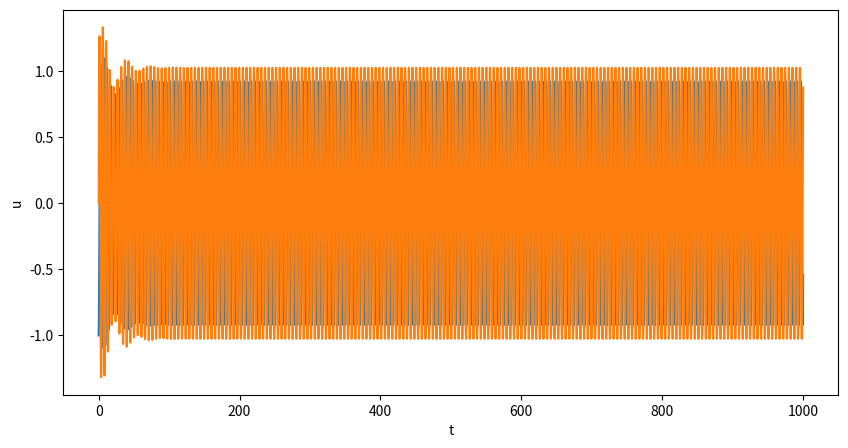
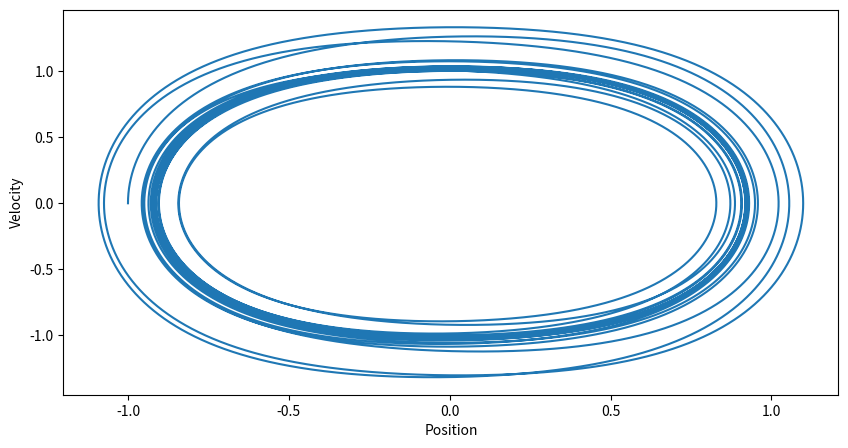
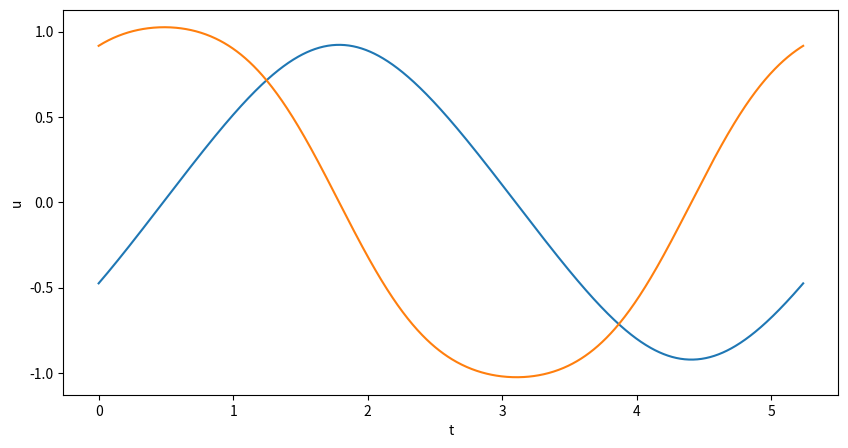
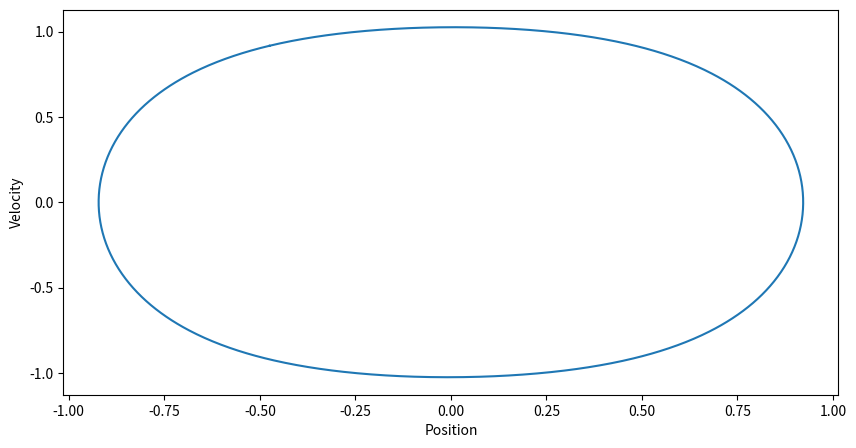
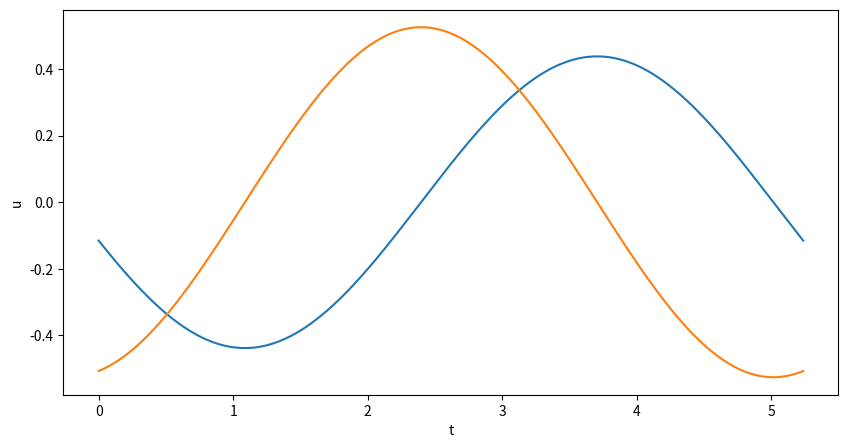
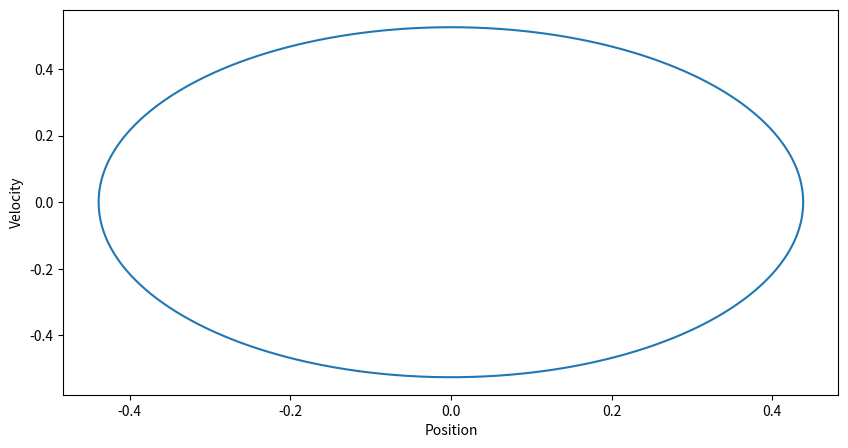
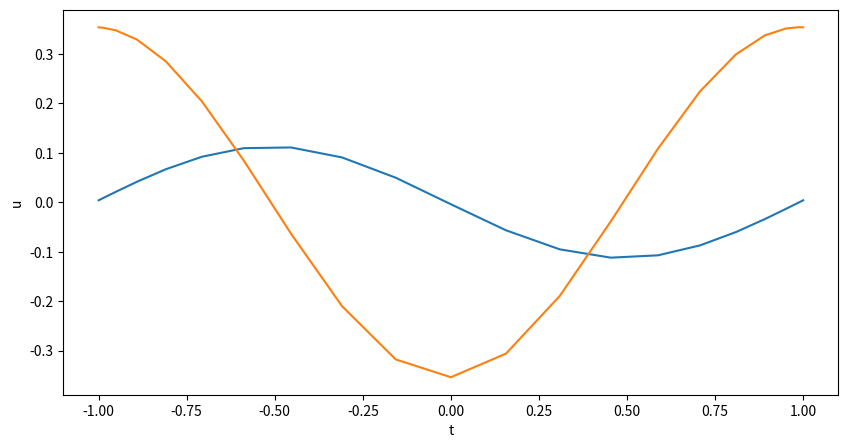
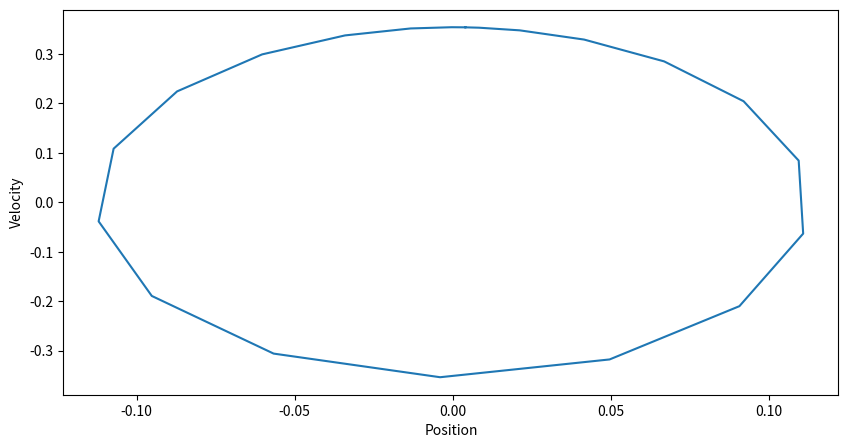

Reproduce these figures in Python, in order.
# -*- coding: utf-8 -*-
"""
Created on Wed Oct 18 11:03:47 2017

@author: Joby
"""

import numpy as np
import scipy as sp

import matplotlib
import matplotlib.pyplot as plt
from scipy.integrate import odeint

"""
• The mass-spring-damper equation x¨ + 2ξx˙ + kx = sin(πt) (note that the
period is always 2 and can be defined on the domain [0, 2] or [−1, 1]
equivalently). Use ξ = 0.05 and vary k between 0.1 and 20.
"""
def mass_spring(u0,t,pars):
    epsilon, gamma, omega=pars
    u=u0
    du=[u[1],gamma*np.sin(omega*t)-2*epsilon*u[1]-u[0]]
    return du


"""
Simulate the nonlinear Duffing equation u¨+2ξ u˙+u+u^3 = Γsin(ωt) 
for ξ = 0.05, Γ = 0.2 and 0.5 ≤ ω ≤ 1.5.
• What behaviour do you see in the long-time limit?
• Isolate a periodic orbit. What are its starting conditions? What is its period?
1
• This will provide testing data for your numerical methods.
– Always test your code against known results or you will come unstuck!
"""
#def dudt(u,t): this is a bad name
#used to have seperate dudt functions combined into one
def duffy(u0,t, pars):
    #takes a vector,returns a vector
    epsilon, gamma, omega =pars
    #yes I can use elements of a list but I like labels
    u=u0
    du=[u[1], gamma*np.sin(omega*t)-2*epsilon*u[1]-u[0]-u[0]**3]
    return du    

def sin1(x, t, par):
      
    return np.sin(np.pi*t) - x

def start_end_diff(u, T, f, pars, *args):
    #this shall be our function to zero
    uinitial=u
    us=odeint(f,uinitial,T, args=(pars,))
    ufinal=us[-1] # this is the last element
    f=uinitial-ufinal
    #df=np.array([f[1],du_dt(uinitial,t,gamma,epsilon)[1]-du_dt(ufinal,t+T,gamma,epsilon)[1]])
    #Ans=np.array([f, df])
    return f

def plot_stuff(f, u, t, pars):
    Us=odeint(f,u,t, args=(pars,))
    us=Us[:,0]    
    dus=Us[:,1]

    fig1=plt.figure(figsize=(10,5))
    ax1=fig1.add_subplot(1,1,1)
    ax1.set_xlabel("t")
    ax1.set_ylabel("u")
    #plt.title("Duffing")
   
    ax1.plot(ts,us)
    ax1.plot(ts,dus)
    #fig1.savefig('Duffing Plot.svg')
    
    fig2=plt.figure(figsize=(10,5))
    ax2=fig2.add_subplot(1,1,1)
    ax2.plot(us,dus)
    ax2.set_xlabel("Position")
    ax2.set_ylabel("Velocity")
    #fig2.savefig('Phase Plot.svg')
 
def shooting(ode, x0, T, pars):
    data = T, ode, pars
    x, infodict, ier, mesg=sp.optimize.fsolve(start_end_diff, x0, args=data, full_output=1 )
    if(ier==1):
        print(mesg)
        print("The roots are {}".format(x))
        return x
    else:
        print(mesg)
        return float('Nan')

if __name__ == "__main__":
    epsilon=0.05
    gamma=0.2
    omega=1.2 #Do i just set any value of omega
    
    #Do I just set initial conditions
    U0=np.array([-1, 0]) # max amplitude 0 velocity seem like good starting points
    t0=0
    pars= [epsilon, gamma, omega]
    #WELL SHIT
    Us=odeint(duffy,U0,[0,1000], args=(pars,))
    T=2*np.pi/omega #set period
    
    ts=np.linspace(0, 1000, 1000000)
    # the time spacings have to be very small too. I think the sin screws things up a lot
    #changed time scale to not depend on pi its easier this way
    #ts=np.array([np.pi*z/1000 for z in range(1000000)])
    plot_stuff(duffy, U0, ts, pars)
   
    u=U0
   
    t=t0
    time=[t,t+T]
    x=shooting(duffy,u,time,pars)
    ts=np.linspace(t, T, 1000)
    plot_stuff(duffy,x,ts,pars)
    
    x=shooting(mass_spring,u,time,pars)
    ts=np.linspace(t, T, 1000)
    plot_stuff(mass_spring,x,ts,pars)
    
    n=20
    T=2
    t=-1
    time=[t,t+T]
    pars= [epsilon, 1, np.pi]
    z=shooting(mass_spring, u, time, pars)
    ts=np.cos(np.pi*np.arange(0, n+1)/n)
    plot_stuff(mass_spring,z,ts,pars)
    
    
    
    """   
    
    #Isolate a period T
    periods=[]
    for index in range(len(Us)):
        A=Us[index]-Us[750000]
        if(np.sqrt(np.dot(A,A))/2<=0.00005):
            periods.append(index)
    
    print(periods)
    
    for tm in periods:
        print(Us[tm])
    last=0
    for tm in periods[:]:
        print(ts[tm]-last)
        last=ts[tm]
    #bad but okay way to check period
    #it does change to 2pi/omega when I changed omega YES IT WORKS
    
    fig3=plt.figure(figsize=(10,5))
    ax3=fig3.add_subplot(1,1,1)
    ax3.plot(ts[742000:758000],us[742000:758000])
    ax3.plot(ts[742000:758000],dus[742000:758000])
    ax3.set_xlabel("t")
    ax3.set_ylabel("u")    
    """
    
    """
    For ω = 1.2 multiple periodic orbits exist. Find them.
    • Note that one of the periodic orbits is unstable and so cannot be found via simulation as done in 1.

    
    Extensions
    Investigate how your code might be extended to an autonomous ordinary differential equation (i.e., no explicit
time dependence). In this case the period T is not known a priori; instead an extra condition is added (a phase
condition) is added and the period becomes another variable to solve for.
The phase condition can be simple, e.g., fixing the value of a particular variable at a particular time (arbitrary
choices for both) to break the time invariance, or more complicated, e.g., an integral condition that minimises
the square distance to a reference solution.
Example equations of this form are the Lotka-Volterra preditor-prey equations and the Van der Pol equation —
many models are inherently time independent like this
    """